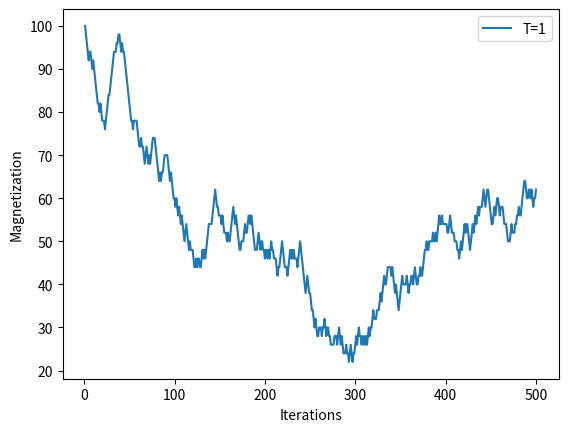
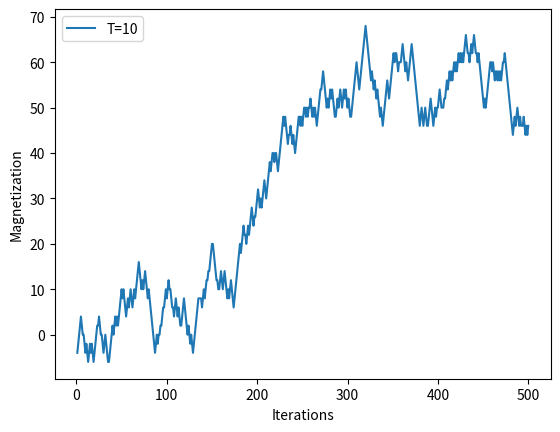
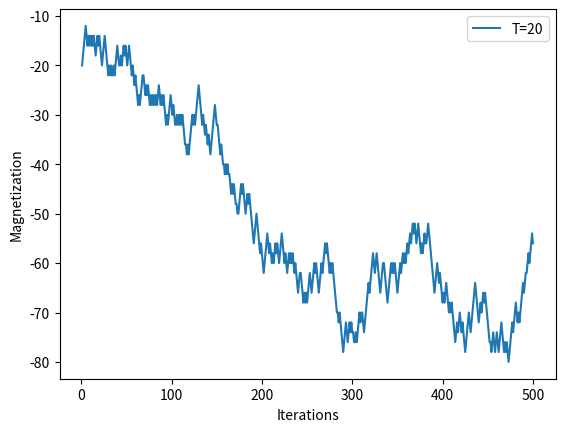

Python code for these plots, in order: (Note: this script raises an exception after producing the figures.)
#the 1D Ising model

import numpy as np
from matplotlib import pyplot as plt

rng = np.random.default_rng()

Ttab = [1,10,20]

N = 10000
for k in range(4):
    T = Ttab[k];
    beta = 1./T
    
    spins = np.random.choice([1,-1],N)
    max_steps = 500
    
    M = np.zeros(max_steps)
    counter = 0
    
    for step in range(max_steps):
        x = np.random.randint(1,N-1)
        
        init_spin = spins[x]
        fin_spin = -spins[x]
           
        init_energy = -(init_spin*spins[x-1] + init_spin*spins[x+1])
        fin_energy = -(fin_spin*spins[x-1] + fin_spin*spins[x+1])
        dE = fin_energy - init_energy
        
        p = np.exp(-beta*dE)
        r = rng.uniform() 
        
        if r < p:
            spins[x] = fin_spin
            counter = counter + 1
        M[step] = np.sum(spins)
    
    plt.figure()
    time_steps=np.arange(1,max_steps+1,1)
    plt.plot(time_steps,M, label='T={}'.format(T))
    plt.xlabel("Iterations")
    plt.ylabel("Magnetization")
    plt.legend()
    #plt.ylim([-1,1])
    
    # plt.figure()
    # time_steps=np.arange(1,max_steps+1,1)
    # plt.plot(time_steps,M, label='T={}'.format(T))
    # plt.xlabel("Iterations")
    # plt.ylabel("Magnetization")
    # plt.legend()
